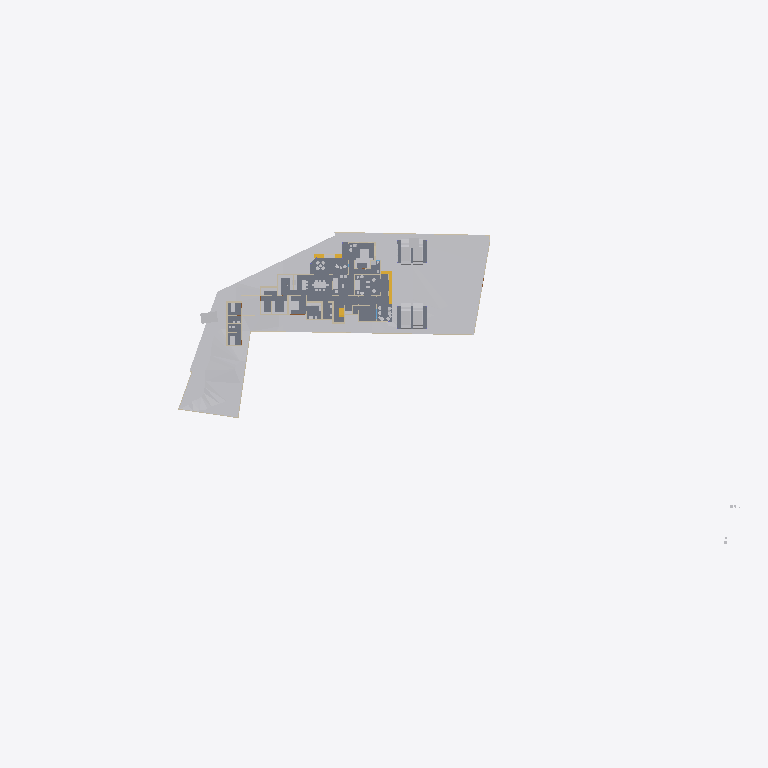
Plan cut of the same IFC building model at storey 'Concept' (level 0.00 m, cut at 1.40 m), seen from above with north up, elements coloured by IFC class: 25 other elements (light grey), 18 walls (beige), 6 slabs (grey), 3 stair flights (yellow). Cut surfaces are drawn darker.
Extent 141.3 m × 63.5 m × 37.0 m (x, y, z). Storeys (8): Road Level at 0.00 m; GF at 0.00 m; Concept at 0.00 m; Existing at 0.00 m; Roof at 0.00 m; Area at 0.00 m; Car Porch at 0.00 m; FF at 3.85 m. Elements (409): 130 IfcWall, 117 IfcFurniture, 39 IfcDoor, 24 IfcSanitaryTerminal, 23 IfcSlab, 22 IfcWindow, 13 IfcColumn, 9 IfcBuildingElementProxy, 9 IfcShadingDevice, 7 IfcStairFlight, 4 IfcRoof, 4 IfcVehicle.

HEADER;
FILE_DESCRIPTION(('ViewDefinition[DesignTransferView]'),'2;1');
FILE_NAME('Jailani.ifc','2026-03-15T20:37:59+05:30',(''),(''),'IfcOpenShell 0.8.5-alpha260121','Bonsai 0.8.5-alpha260121-84d55d8','Nobody');
FILE_SCHEMA(('IFC4X3'));
ENDSEC;
DATA;
#1=IFCPROJECT('1rEyq$MlvDVO9q4X_6O_vh',$,'My Project',$,$,$,$,(#14,#26),#9);
#31=IFCSITE('2ymv4STDrDCBgdvlSnG91s',$,'My Site',$,$,#54,$,$,$,(8,52,49,300000),(76,38,36,300000),20.0,$,$);
#37=IFCBUILDING('0WCwdFWaT3fvN6dYFJV0G3',$,'My Building',$,$,#60,$,$,$,$,$,$);
#43=IFCBUILDINGSTOREY('3glIUxBxj019WI9WL2_LBp',$,'Road Level',$,$,#66,$,$,$,$);
#2091=IFCBUILDINGSTOREY('0gksAyAJzF1eVdNHxF82jx',$,'GF',$,$,#203992,$,$,$,$);
#9684=IFCBUILDINGSTOREY('0GW8AoQ6z9OfFkHNDnUrmB',$,'FF',$,$,#226409,$,$,$,$);
#36449=IFCBUILDINGSTOREY('08MXqDc890wx$ikiXcsfjl',$,'Concept',$,$,#36465,$,$,$,$);
#37612=IFCBUILDINGSTOREY('3FqJSqHaz8MQtwN4CzJUgT',$,'Existing',$,$,#37627,$,$,$,$);
#39460=IFCBUILDINGSTOREY('2$v9ldK6P2VucsJp$wo$TV',$,'Roof',$,$,#39475,$,$,$,$);
#119304=IFCBUILDINGSTOREY('0qBaI9Ey94591kdt6C2Jnr',$,'Area',$,$,#119319,$,$,$,$);
#129129=IFCBUILDINGSTOREY('3kIur_wS960wa7BjgB$p1C',$,'Car Porch',$,$,#129145,$,$,$,$);
#1788=IFCGEOGRAPHICELEMENT('2G7_FUH1TFnfA2p0BceQCt',$,'Site',$,$,#266545,#1804,$,.TERRAIN.);
#255350=IFCGEOGRAPHICELEMENT('3I2l3N4uT8a8VDaNiA8lub',$,'Earthfill',$,$,#257428,#255351,$,.TERRAIN.);
#4726=IFCSLAB('2FiUBYKgX14Ok5pfpzPww9',$,'Ground Floor',$,$,#251046,#4737,$,$);
#100712=IFCSLAB('1DsvWWCbL7cANGjESzliI9',$,'Ground Floor Verandah',$,$,#156011,#100733,$,$);
#219416=IFCSLAB('1AAhloHkHFWRkhjfKq1PUs',$,'Slab',$,$,#259773,#219437,$,$);
#243411=IFCSLAB('0XExs70JbAsOb335bjnD$T',$,'Ground Floor Sitout',$,$,#250211,#243430,$,$);
#257129=IFCVEHICLE('39VDetaJPBlQW_NtKKVksN',$,'Vehicle',$,$,#265207,#257144,$,$);
#257159=IFCVEHICLE('141W$vyQD1ogrQXmHA2jBF',$,'Vehicle',$,$,#265212,#257174,$,$);
#154162=IFCVEHICLE('0N$2t9_e9DZwiKoEMbUbZK',$,'Vehicle',$,$,#228218,#154175,$,$);
#225017=IFCSLAB('1Qc2awMQfDD8pfi3Klqlbg',$,'Ground Floor Carporch 1car',$,$,#265202,#225038,$,$);
#145566=IFCVEHICLE('0GR5tKgTv9_RA8i68F_qsM',$,'Vehicle',$,$,#228213,#145579,$,$);
#151238=IFCSLAB('1TDJ9z8DHBV90YLwAbkjL$',$,'Ground Floor Carporch 2car',$,$,#228208,#151259,$,$);
#4239=IFCBUILDINGELEMENTPROXY('3q7lNd2p17oe3AMat8N37d',$,'Toilet 2',$,$,#81645,#4249,$,.COMPLEX.);
#48553=IFCFURNITURE('2Ze14ZEU9CiBG9_AhI5DIZ',$,'Furniture',$,$,#227109,#48562,$,$);
#4250=IFCBUILDINGELEMENTPROXY('3toYnKI0v7vRY5ZvUmLVDd',$,'Toilet1',$,$,#81650,#4260,$,.COMPLEX.);
#55484=IFCFURNITURE('3TkWbzkAX1QAVy26F4DON4',$,'Furniture',$,$,#242544,#55497,$,$);
#231998=IFCSTAIRFLIGHT('3u1AF4LOj1QfQjIKdaADSR',$,'StairFlight',$,$,#251634,#232177,$,2,1,0.150000005960464,0.0900000035762787,.STRAIGHT.);
#55457=IFCFURNITURE('0V6hxvZwXE6hVLVUBmKQZG',$,'Furniture',$,$,#258896,#55466,$,$);
#2632=IFCWALL('1hiIP0I5r0ZAybbUAFoviW',$,'Wall',$,$,#266625,#2638,$,$);
#3190=IFCWALL('193oymhqH3WPw9ieWVOFsJ',$,'Wall',$,$,#266555,#3201,$,$);
#211619=IFCWALL('0GEX5P4U9BQufRWTvvAWVU',$,'Wall',$,$,#266600,#211630,$,$);
#48220=IFCFURNITURE('1QWqY1IIrEJwc5UsSxSNE6',$,'Furniture',$,$,#244747,#48233,$,$);
#2407=IFCWALL('1wqYISk15EtxPgF1WYwVVh',$,'Wall',$,$,#266635,#2413,$,$);
#259287=IFCFURNITURE('15zaMt35LB7hlKDgLTlKH0',$,'Furniture',$,$,#259370,#259298,$,$);
#89686=IFCFURNITURE('13ALM621n4AfCK13kNr2ii',$,'Furniture',$,$,#242093,#89699,$,$);
#219453=IFCFURNITURE('2wi43uVUHB$fvvoXLnbFGQ',$,'Furniture',$,$,#264728,#219793,$,$);
#248524=IFCSTAIRFLIGHT('1BmzoxccPEGOGh0HSuKGo4',$,'StairFlight',$,$,#251877,#248542,$,8,7,0.164635002613068,0.164918094873428,.STRAIGHT.);
#259262=IFCFURNITURE('2VEhqUzPv0i99OWwMvgph8',$,'Furniture',$,$,#259329,#259273,$,$);
#230763=IFCWALL('3ruAgi0$X4th8uNtjDFU0l',$,'Wall',$,$,#262587,#230776,$,$);
#173424=IFCWALL('16q52yTqr2xR_6DQDiDOs_',$,'Wall',$,$,#236007,#173436,$,$);
#229585=IFCWALL('363bzwyLT6ghaTgHiVcG1Z',$,'Wall',$,$,#262398,#229598,$,$);
#167059=IFCWALL('1r56qalJn1guoRzVv9juFo',$,'Wall',$,$,#264252,#167071,$,$);
#168053=IFCWALL('3M5zxzEmT2XfzjJzyz7DGC',$,'Wall',$,$,#251916,#168065,$,$);
#2607=IFCWALL('0hLi5deXP5Zfo$NOtNZznY',$,'Wall',$,$,#266565,#2613,$,$);
#56164=IFCFURNITURE('1NDOqTkPT45hXxPi7JQfG6',$,'Furniture',$,$,#227574,#56175,$,$);
#2457=IFCWALL('38EbZ7mAL5TfofCc1aVwCP',$,'Wall',$,$,#268433,#2463,$,$);
#151928=IFCSTAIRFLIGHT('0LqorNZl19hfMgdBsGJn64',$,'StairFlight',$,$,#264748,#151941,$,2,1,0.150000005960464,0.0900000035762787,.STRAIGHT.);
#261985=IFCFURNITURE('0adGxBs7nB3Rj0vOZ6ZYDg',$,'Furniture',$,$,#262024,#261996,$,$);
#231070=IFCFURNITURE('21TEvtg35CVh5sliQzQktT',$,'Furniture',$,$,#264733,#231083,$,$);
#158962=IFCWALL('24bCON1JDEwhGT_2QXEr30',$,'Wall',$,$,#265898,#158974,$,$);
#2381=IFCWALL('2ukC8AQQP85Rb_ZeT84bZY',$,'Wall',$,$,#266630,#2388,$,$);
#161776=IFCFURNITURE('0v_OHJ2p94wx9DIPdDDMc$',$,'Furniture',$,$,#259860,#161787,$,$);
#175500=IFCWALL('3Hpizw_ZP7CQToeTIF1g_M',$,'Wall',$,$,#240944,#175514,$,$);
#56246=IFCFURNITURE('2mj$BvRbP1f9_7V7W1oVwT',$,'Furniture',$,$,#259159,#56257,$,$);
#180754=IFCFURNITURE('17N7JqRKD0yBV$kWkW8Z6p',$,'Furniture',$,$,#260521,#180765,$,$);
#260206=IFCWALL('33$nxr3tH3A840w8YlwNlX',$,'Wall',$,$,#260300,#260229,$,$);
#170150=IFCFURNITURE('3Rxkd7cnT41hhyDoPSnoDn',$,'Furniture',$,$,#261984,#170161,$,$);
#75333=IFCWALL('0QnQ$aShP6ifk0P98FmQv4',$,'Wall',$,$,#239451,#75344,$,$);
#259237=IFCFURNITURE('3zVIIbhOzD29j4ZKnattG$',$,'Furniture',$,$,#259344,#259248,$,$);
#3433=IFCWALL('2gqgdNokT89Rrmjq1x$gkt',$,'Wall',$,$,#266610,#3444,$,$);
#56306=IFCFURNITURE('1_EYla0VL98hdUWu1GNTXR',$,'Furniture',$,$,#259144,#56317,$,$);
#185235=IFCWALL('3$hjpD4uv8lejQEN1Fheqk',$,'Wall',$,$,#265860,#185246,$,$);
ENDSEC;
